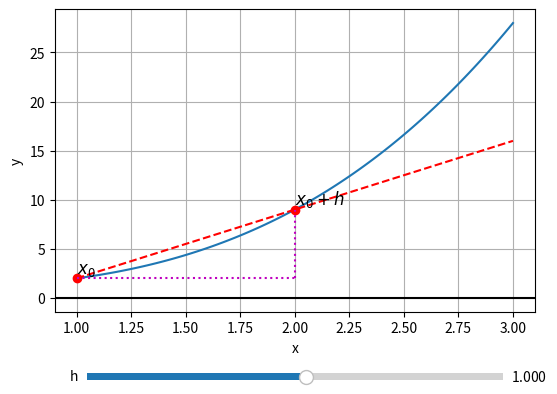

Reproduce this figure in Python.
import numpy as np
import matplotlib.pyplot as plt
from matplotlib.widgets import Slider

def f(x):                                       # definice funkce f(x) = x^2 - 3
    return x ** 3 + 1

x0 = 1                                          # bod x0
x1 = 3                                          # koncové x

x = np.linspace(x0, x1, 100)                    # generování hodnot x pro vykreslení grafu
y_f = f(x)                                      # hodnoty funkce f(x) pro dané x

y0 = np.min(y_f)                                # krajní body grafu
if y0 > 0:
    y0 = 0
y1 = np.max(y_f)
h = 1                                           # krok h

def update(val):
    h = slider.val
    k = (f(x0+h) - f(x0)) / h                   # výpočet směrnice sečny
    q = f(x0) - k*x0                            # výpočet konstanty

    ax.cla()                                    # clear
    ax.plot(x, y_f, label='f(x) = x^2 - 3')     # vykreslení grafu funkce f(x) 
    ax.plot([x0, x1], [f(x0), k*x1+q], 'r--')   # sečna
    ax.plot(x0, f(x0), 'ro')                    # červený bod v bodě x0
    ax.plot(x0 + h, f(x0 + h), 'ro')            # červený bod v bodě x0 + h
    ax.plot([x0, x0+h], [f(x0), f(x0)], "m:")   # delta x a delta y
    ax.plot([x0+h, x0+h], [f(x0), f(x0+h)], "m:")

    ax.text(x0, f(x0), r'$x_0$', fontsize=12, verticalalignment='bottom')              # popiska x0
    ax.text(x0 + h, f(x0+h), r'$x_0 + h$', fontsize=12, verticalalignment='bottom')    # popiska x0 + h

    #ax.axis([x0, x1, y0, y1])                   # nastavení rozsahů (xmin, xmax, ymin, ymax)
    ax.axhline(y = 0, color='k')                # vykreslení osy x
    ax.set_xlabel('x')                          # popisky os
    ax.set_ylabel('y')

    ax.grid(True)
    plt.draw()

fig, ax = plt.subplots()
plt.subplots_adjust(left=0.15, bottom=0.25)
slider = Slider(plt.axes([0.2, 0.1, 0.65, 0.03]), 'h', 0.001, 1.9, valinit=h)
slider.on_changed(update)
update(h)
plt.show()
